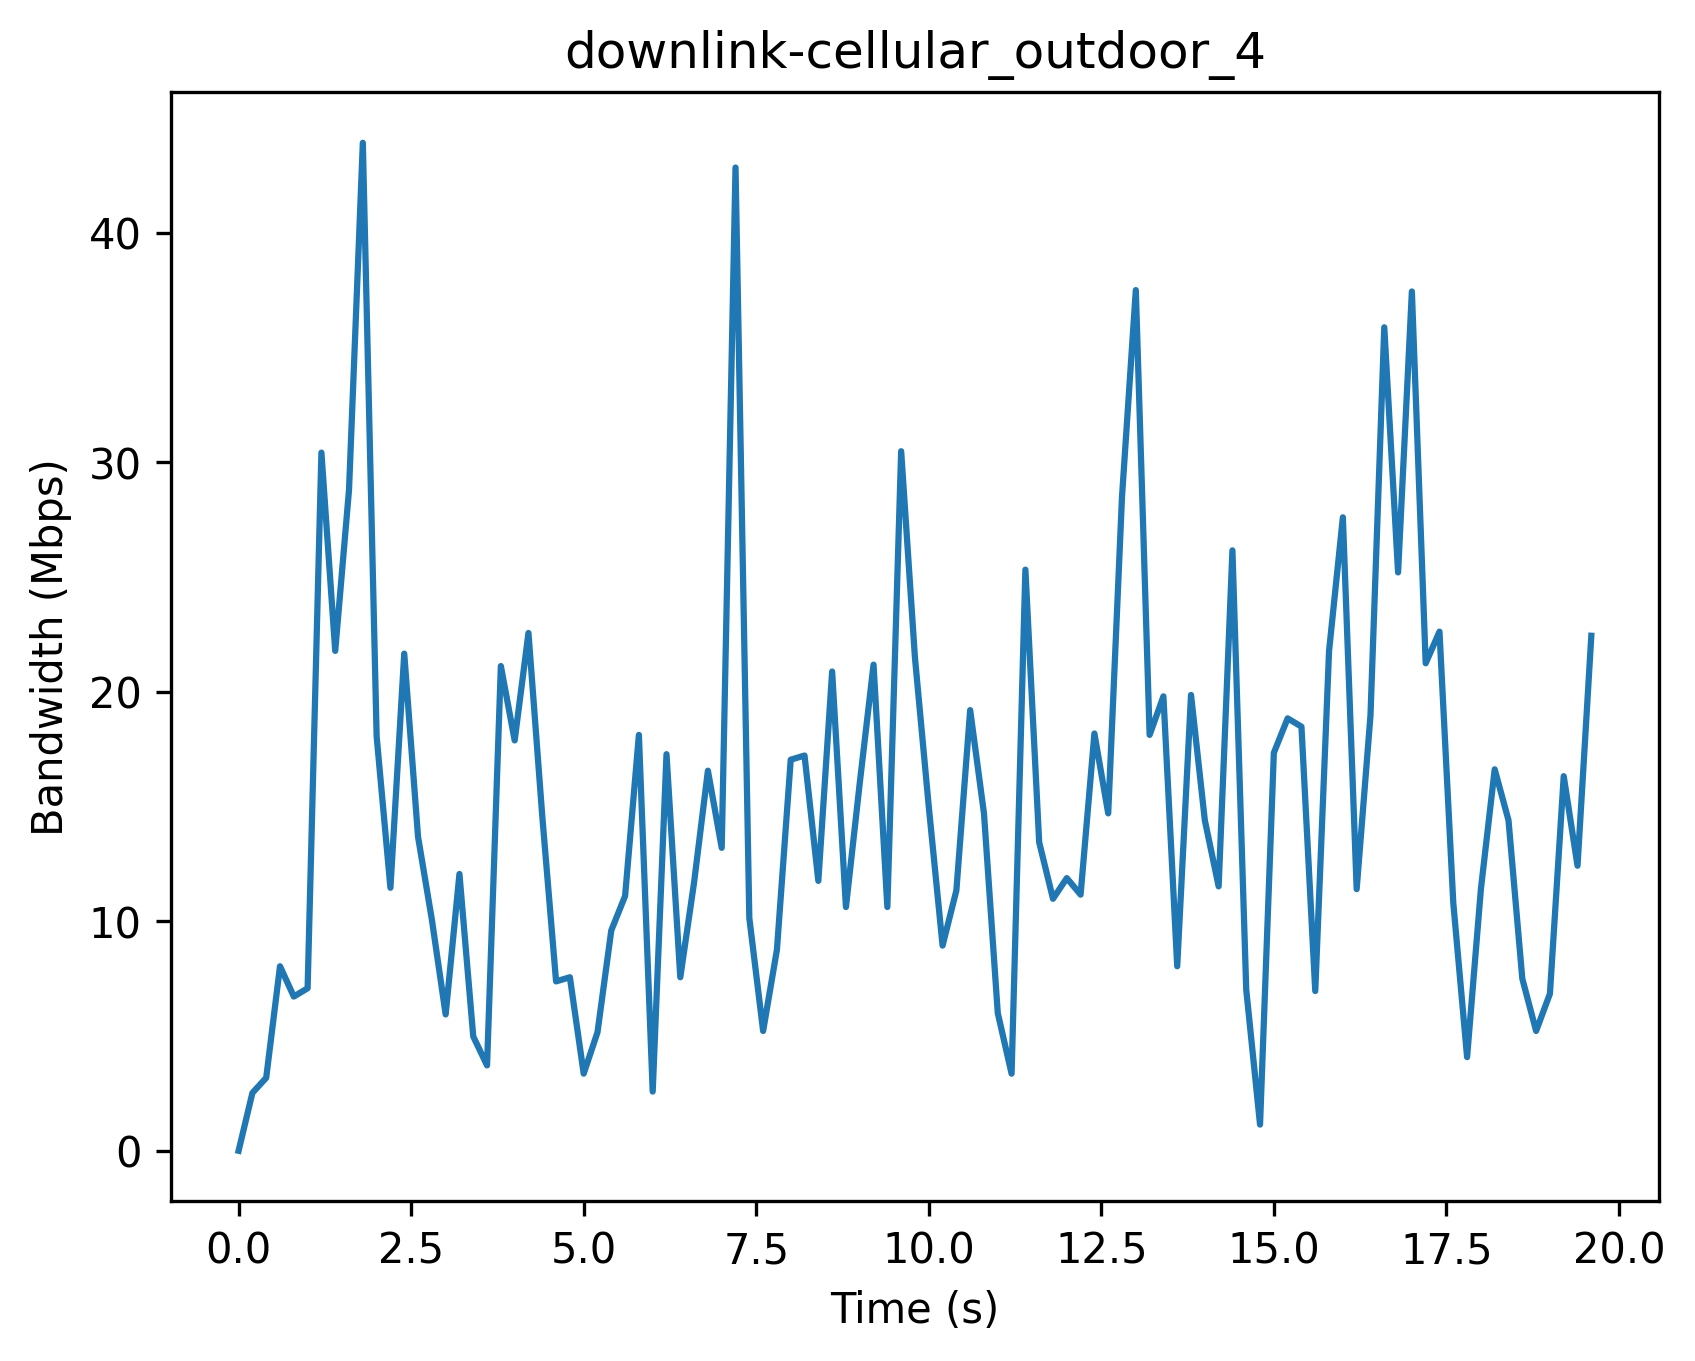

Data behind this chart, as committed beside it:
Timestamp (s), Bandwidth (Mbps)
0, 0
0.2, 2.52
0.4, 3.18
0.6, 8.04
0.8, 6.72
1.0, 7.08
1.2, 30.42
1.4, 21.78
1.6, 28.8
1.8, 43.92
2.0, 18.06
2.2, 11.46
2.4, 21.66
2.6, 13.68
2.8, 10.08
3.0, 5.94
3.2, 12.06
3.4, 4.98
3.6, 3.72
3.8, 21.12
4.0, 17.88
4.2, 22.56
4.4, 14.58
4.6, 7.38
4.8, 7.56
5.0, 3.36
5.2, 5.16
5.4, 9.6
5.6, 11.1
5.8, 18.12
6.0, 2.58
6.2, 17.28
6.4, 7.56
6.6, 11.7
6.8, 16.56
7.0, 13.2
7.2, 42.84
7.4, 10.14
7.6, 5.22
7.8, 8.76
8.0, 17.04
8.2, 17.22
8.4, 11.76
8.6, 20.88
8.8, 10.62
9.0, 16.02
9.2, 21.18
9.4, 10.62
9.6, 30.48
9.8, 21.48
10.0, 15.0
10.2, 8.94
10.4, 11.34
10.6, 19.2
10.8, 14.7
11.0, 6.0
11.2, 3.36
11.4, 25.32
11.6, 13.44
11.8, 10.98
... 39 more rows
